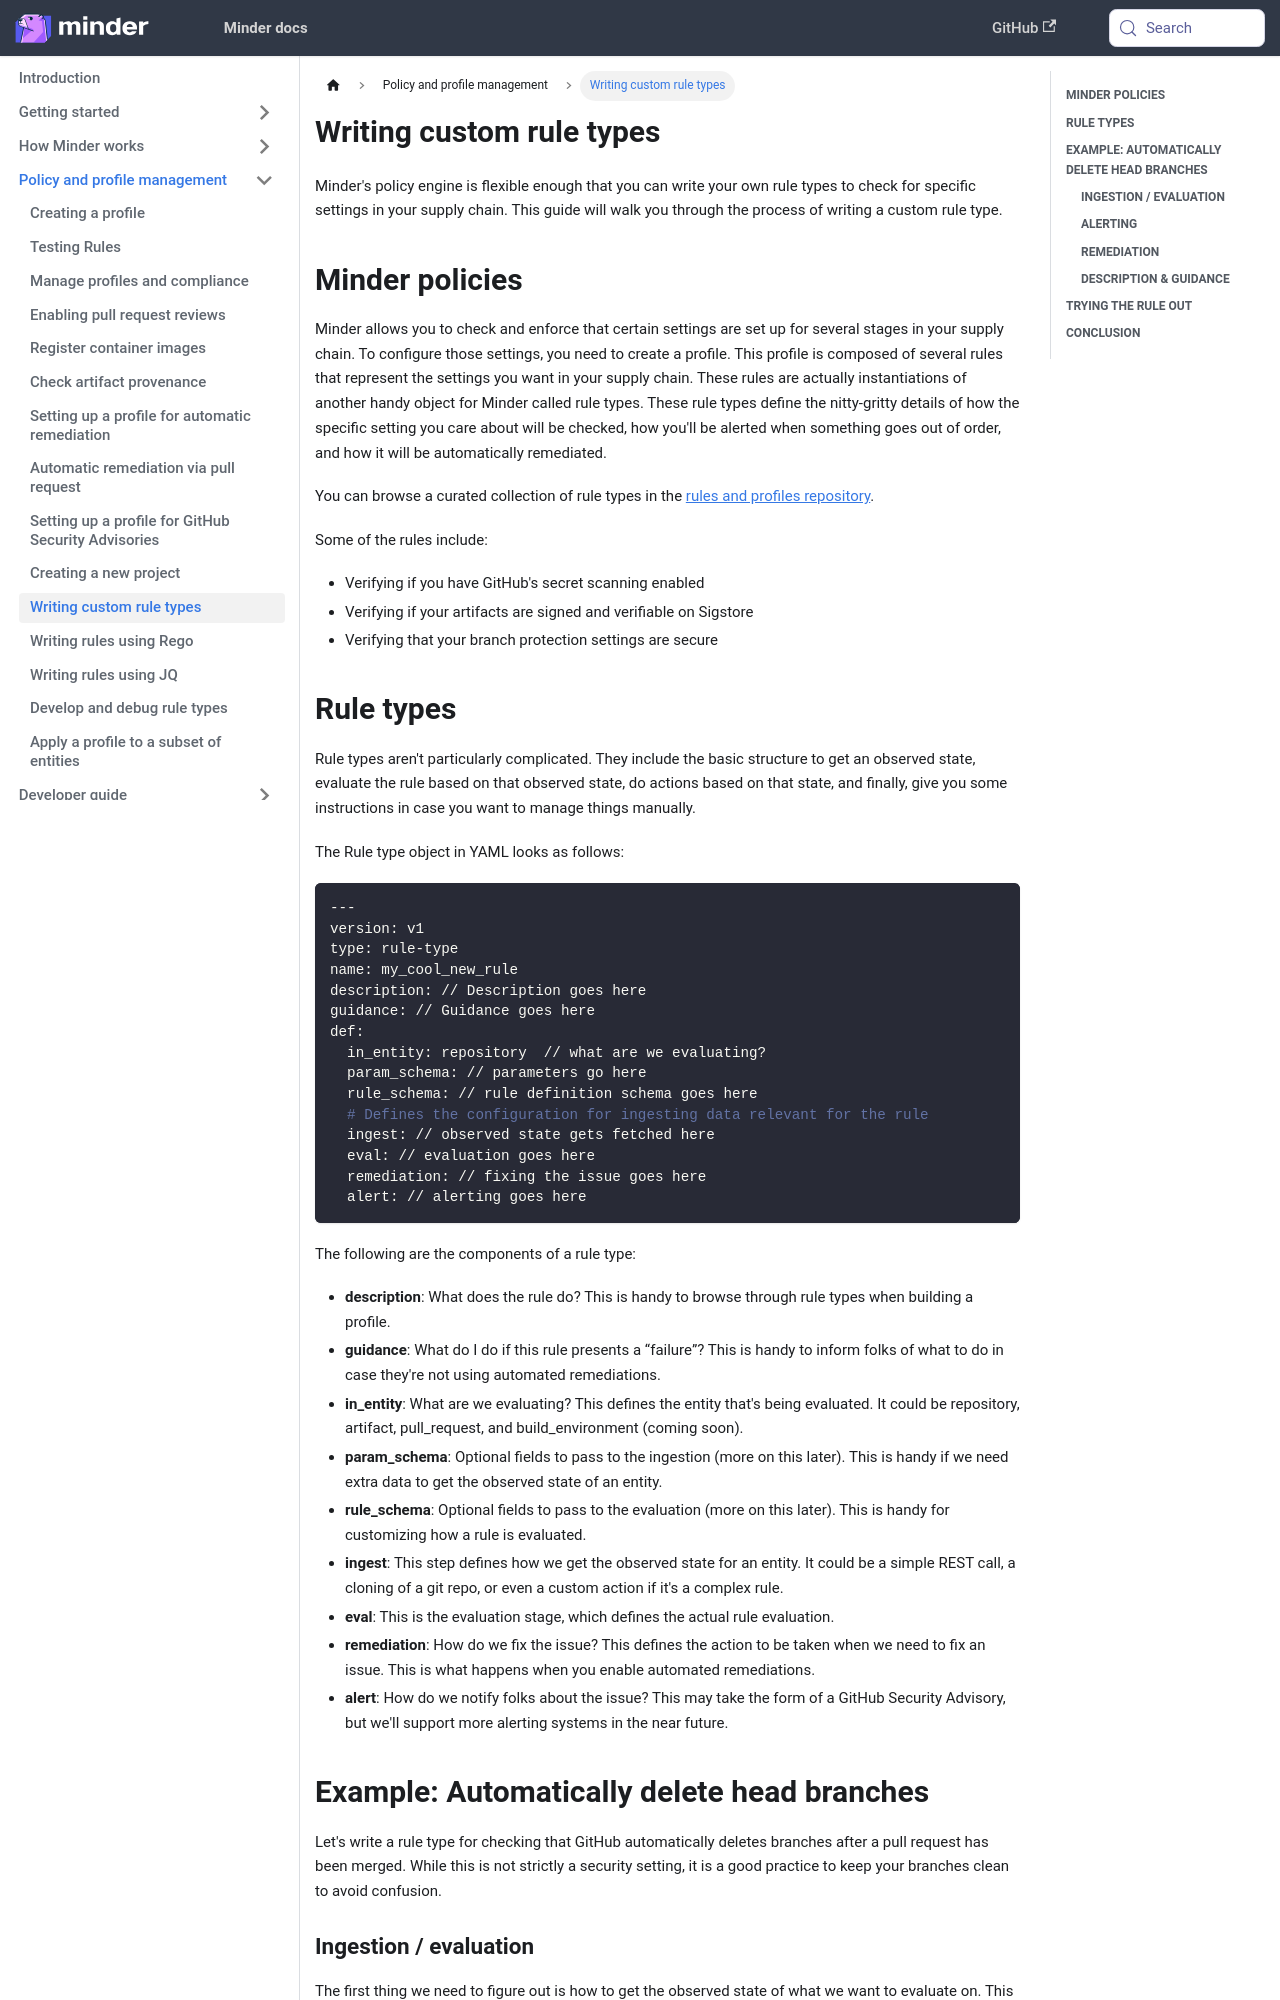

repository: mindersec/minder · page: how-to/custom-rules.html · generator: docusaurus

---
title: Writing custom rule types
sidebar_position: 100
---

Minder's policy engine is flexible enough that you can write your own rule types
to check for specific settings in your supply chain. This guide will walk you
through the process of writing a custom rule type.

## Minder policies

Minder allows you to check and enforce that certain settings are set up for
several stages in your supply chain. To configure those settings, you need to
create a profile. This profile is composed of several rules that represent the
settings you want in your supply chain. These rules are actually instantiations
of another handy object for Minder called rule types. These rule types define
the nitty-gritty details of how the specific setting you care about will be
checked, how you'll be alerted when something goes out of order, and how it will
be automatically remediated.

You can browse a curated collection of rule types in the
[rules and profiles repository](https://github.com/mindersec/minder-rules-and-profiles).

Some of the rules include:

- Verifying if you have GitHub's secret scanning enabled
- Verifying if your artifacts are signed and verifiable on Sigstore
- Verifying that your branch protection settings are secure
